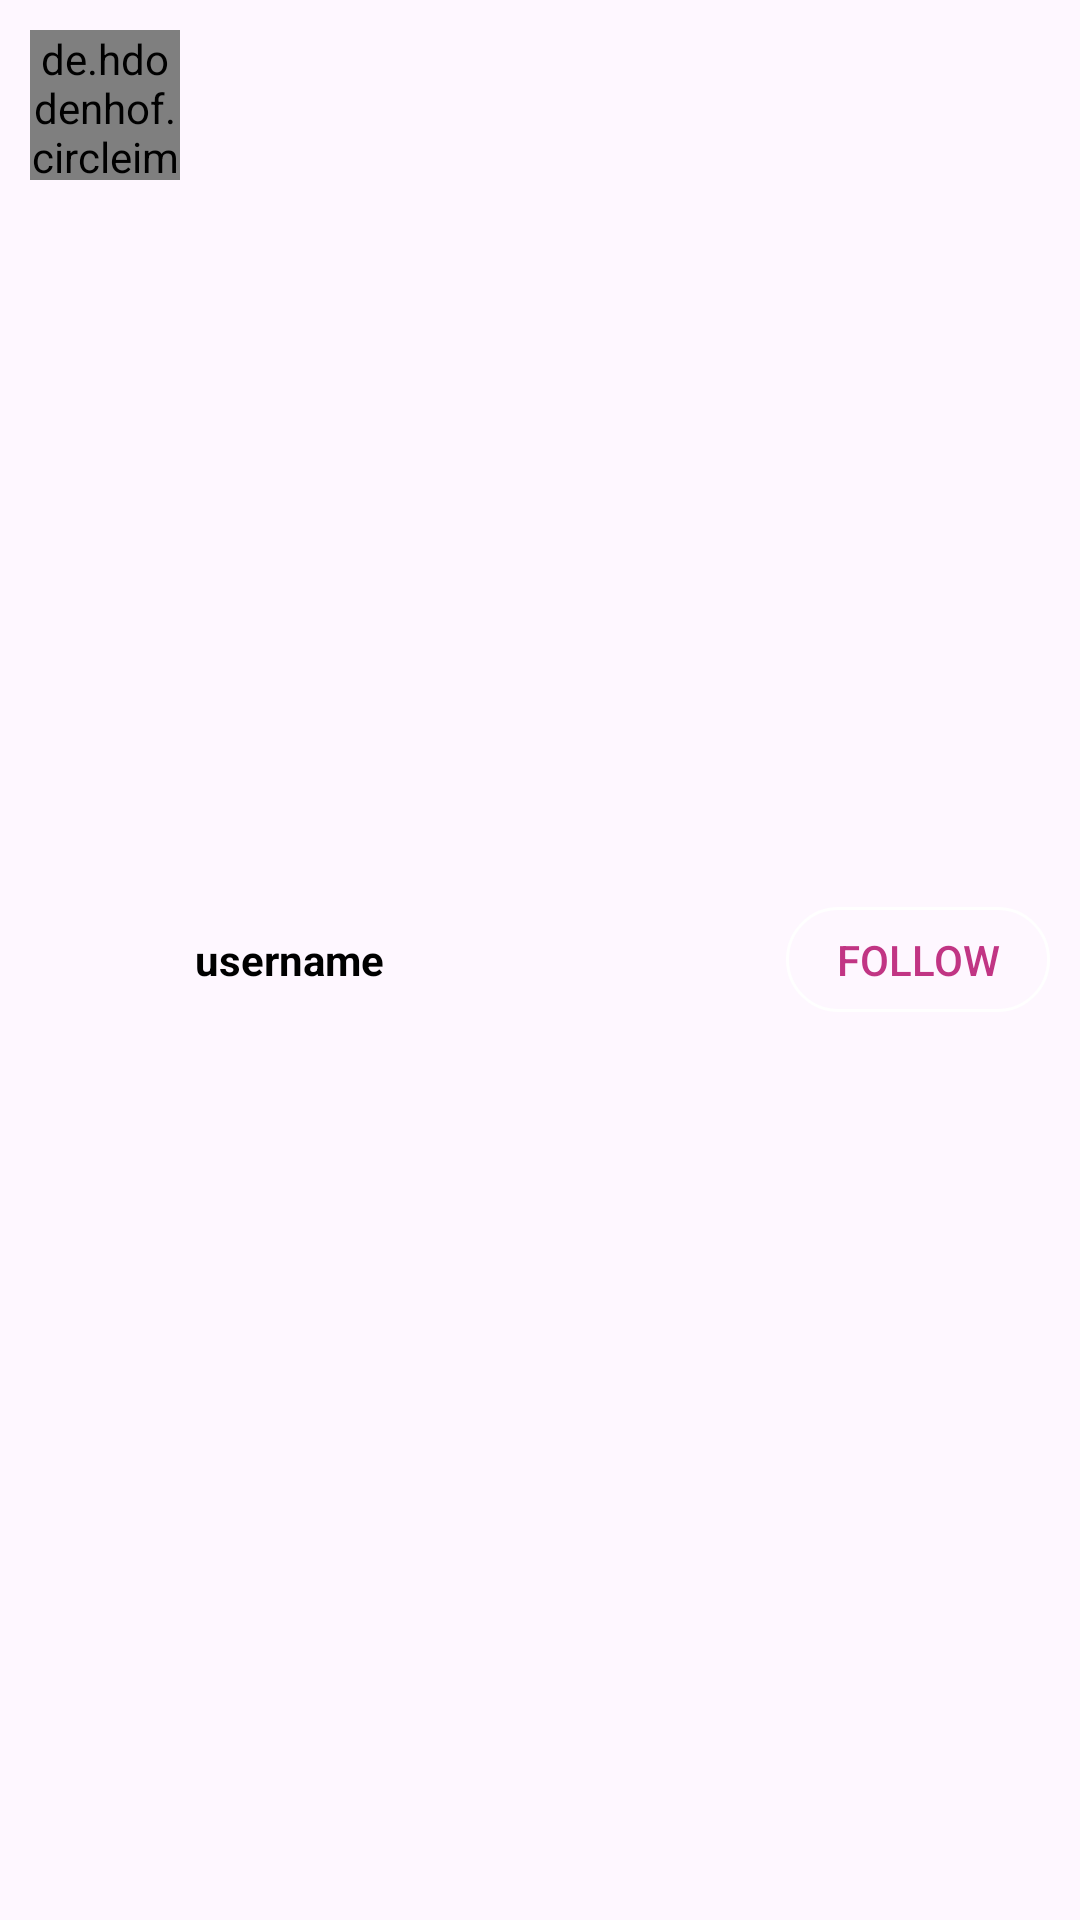

This screen was rendered from an Android layout file. Write that file and the resources it references.
<!-- AndroidManifest.xml: application theme Theme.MyProject -->
<!-- res/layout/user_item.xml -->
<?xml version="1.0" encoding="utf-8"?>
<RelativeLayout xmlns:android="http://schemas.android.com/apk/res/android"
    android:layout_width="match_parent"
    android:layout_height="wrap_content"
    android:padding="10dp">

    <de.hdodenhof.circleimageview.CircleImageView
        android:layout_width="50dp"
        android:layout_height="50dp"
        android:id="@+id/image_profile"
        android:src="@drawable/blankprofile"/>
    
    <LinearLayout
        android:layout_width="wrap_content"
        android:layout_height="wrap_content"
        android:layout_toEndOf="@id/image_profile"
        android:layout_marginStart="5dp"
        android:orientation="vertical"
        android:layout_centerVertical="true">

        <TextView
            android:layout_width="wrap_content"
            android:layout_height="wrap_content"
            android:id="@+id/username"
            android:text="username"
            android:maxLines="1"
            android:textStyle="bold"
            android:textColor="@color/black"/>

    </LinearLayout>
    <Button
        android:layout_width="wrap_content"
        android:layout_height="35dp"
        android:id="@+id/btn_follow"
        android:text="Follow"
        android:background="@drawable/button_outline_bg"
        android:textColor="@color/pink"
        android:layout_centerVertical="true"
        android:layout_alignParentEnd="true"/>

</RelativeLayout>
<!-- resources referenced by this layout -->
<resources>
  <color name="black">#FF000000</color>
  <color name="pink">#C13584</color>
  <!-- drawable button_outline_bg (drawable) -->
  <?xml version="1.0" encoding="utf-8"?>
  <selector xmlns:android="http://schemas.android.com/apk/res/android">
      <item android:state_pressed="true">
          <shape android:shape="rectangle">
              <solid android:color="#FFFFFF"/>
              <stroke android:width="1dp" android:color="#FFFFFF"/>
              <corners android:radius="20dp"/>
          </shape>
      </item>
      <item>
          <shape android:shape="rectangle">
              <solid android:color="@android:color/transparent"/>
              <stroke android:width="1dp" android:color="#FFFFFF"/>
              <corners android:radius="20dp"/>
          </shape>
      </item>
  </selector>
  <style name="Theme.MyProject" parent="Base.Theme.MyProject" />
  <style name="Base.Theme.MyProject" parent="Theme.Material3.DayNight.NoActionBar">
          
          
          <item name="android:statusBarColor">@android:color/transparent</item>
      </style>
</resources>
